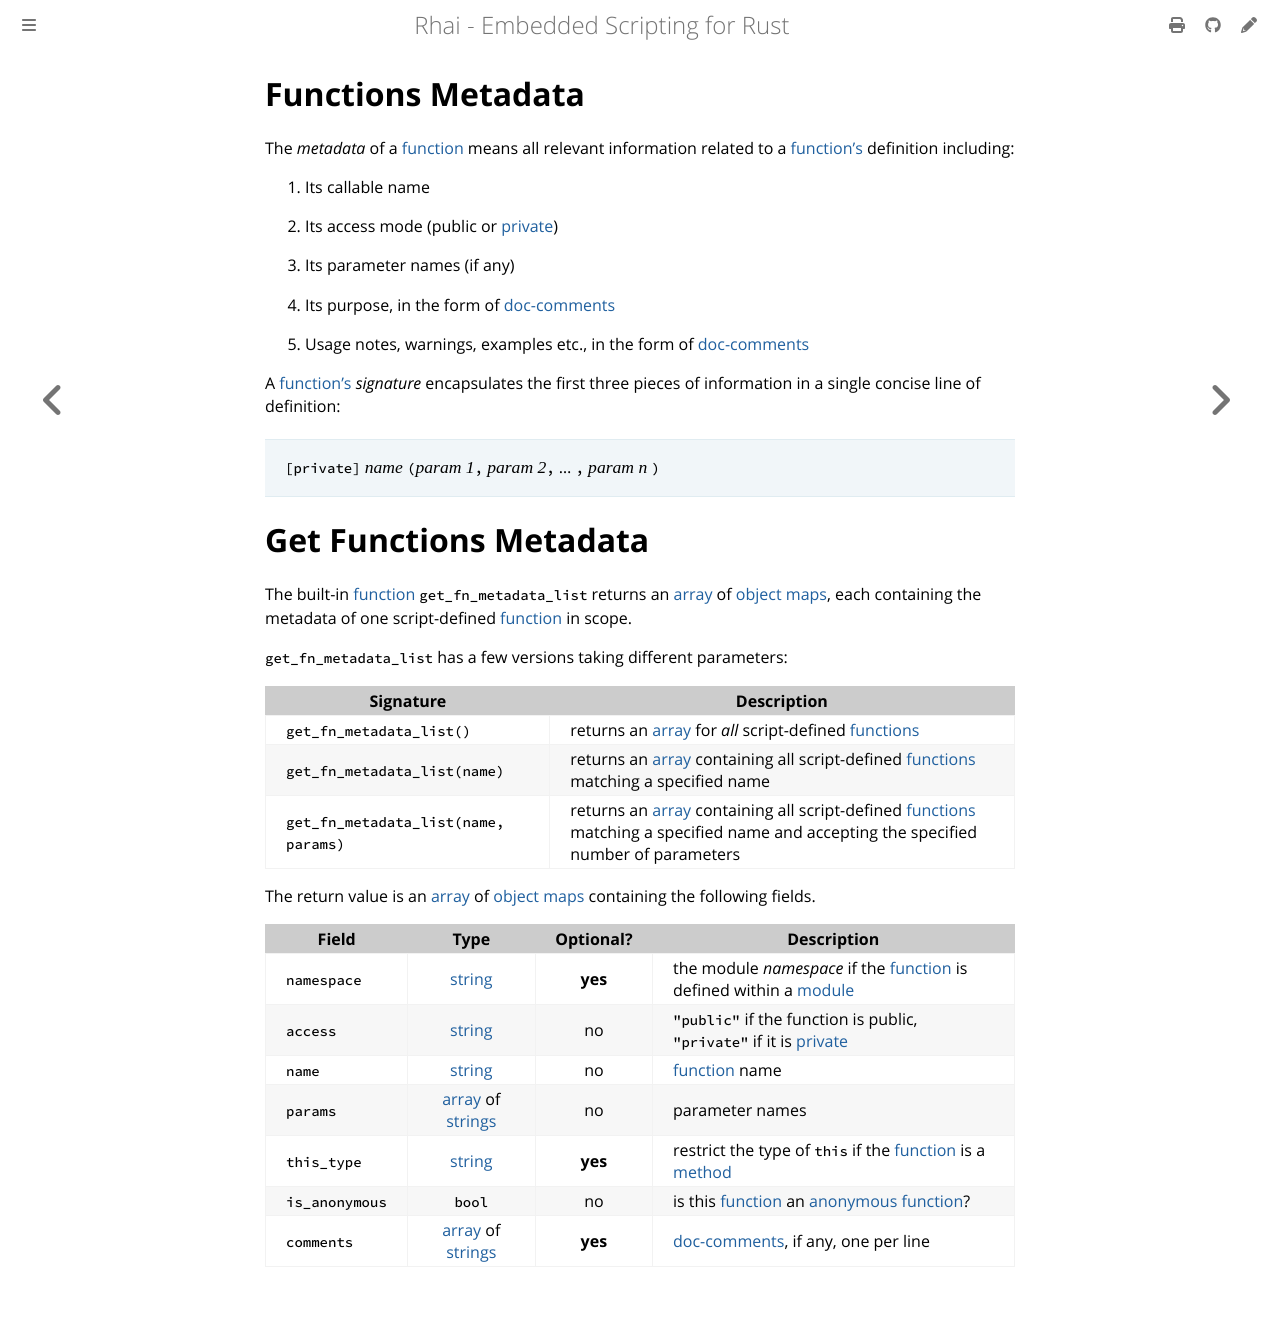

repository: rhaiscript/book · page: ref/fn-metadata.html · generator: mdbook

Functions Metadata
==================

{{#title Functions Metadata}}

The _metadata_ of a [function](functions.md) means all relevant information related to a
[function's](functions.md) definition including:

1. Its callable name

2. Its access mode (public or [private](modules/export.md))

3. Its parameter names (if any)

4. Its purpose, in the form of [doc-comments](comments.md)

5. Usage notes, warnings, examples etc., in the form of [doc-comments](comments.md)

A [function's](functions.md) _signature_ encapsulates the first three pieces of information in a
single concise line of definition:

> `[private]` _name_ `(`_param 1_`,` _param 2_`,` ... `,` _param n_ `)`


Get Functions Metadata
======================

The built-in [function](functions.md) `get_fn_metadata_list` returns an [array](arrays) of [object
maps](object-maps.md), each containing the metadata of one script-defined [function](functions.md)
in scope.

`get_fn_metadata_list` has a few versions taking different parameters:

| Signature                            | Description                                                                                                                                                      |
| ------------------------------------ | ---------------------------------------------------------------------------------------------------------------------------------------------------------------- |
| `get_fn_metadata_list()`             | returns an [array](arrays.md) for _all_ script-defined [functions](functions.md)                                                                                 |
| `get_fn_metadata_list(name)`         | returns an [array](arrays.md) containing all script-defined [functions](functions.md) matching a specified name                                                  |
| `get_fn_metadata_list(name, params)` | returns an [array](arrays.md) containing all script-defined [functions](functions.md) matching a specified name and accepting the specified number of parameters |

The return value is an [array](arrays.md) of [object maps](object-maps.md) containing the following fields.

| Field          |                       Type                        | Optional? | Description                                                                                           |
| -------------- | :-----------------------------------------------: | :-------: | ----------------------------------------------------------------------------------------------------- |
| `namespace`    |            [string](strings-chars.md)             |  **yes**  | the module _namespace_ if the [function](functions.md) is defined within a [module](modules/index.md) |
| `access`       |            [string](strings-chars.md)             |    no     | `"public"` if the function is public,<br/>`"private"` if it is [private](modules/export.md)           |
| `name`         |            [string](strings-chars.md)             |    no     | [function](functions.md) name                                                                         |
| `params`       | [array](arrays.md) of [strings](strings-chars.md) |    no     | parameter names                                                                                       |
| `this_type`    |            [string](strings-chars.md)             |  **yes**  | restrict the type of `this` if the [function](functions.md) is a [method](fn_methods.md)              |
| `is_anonymous` |                      `bool`                       |    no     | is this [function](functions.md) an [anonymous function](fn-anon.md)?                                 |
| `comments`     | [array](arrays.md) of [strings](strings-chars.md) |  **yes**  | [doc-comments](comments.md), if any, one per line                                                     |
